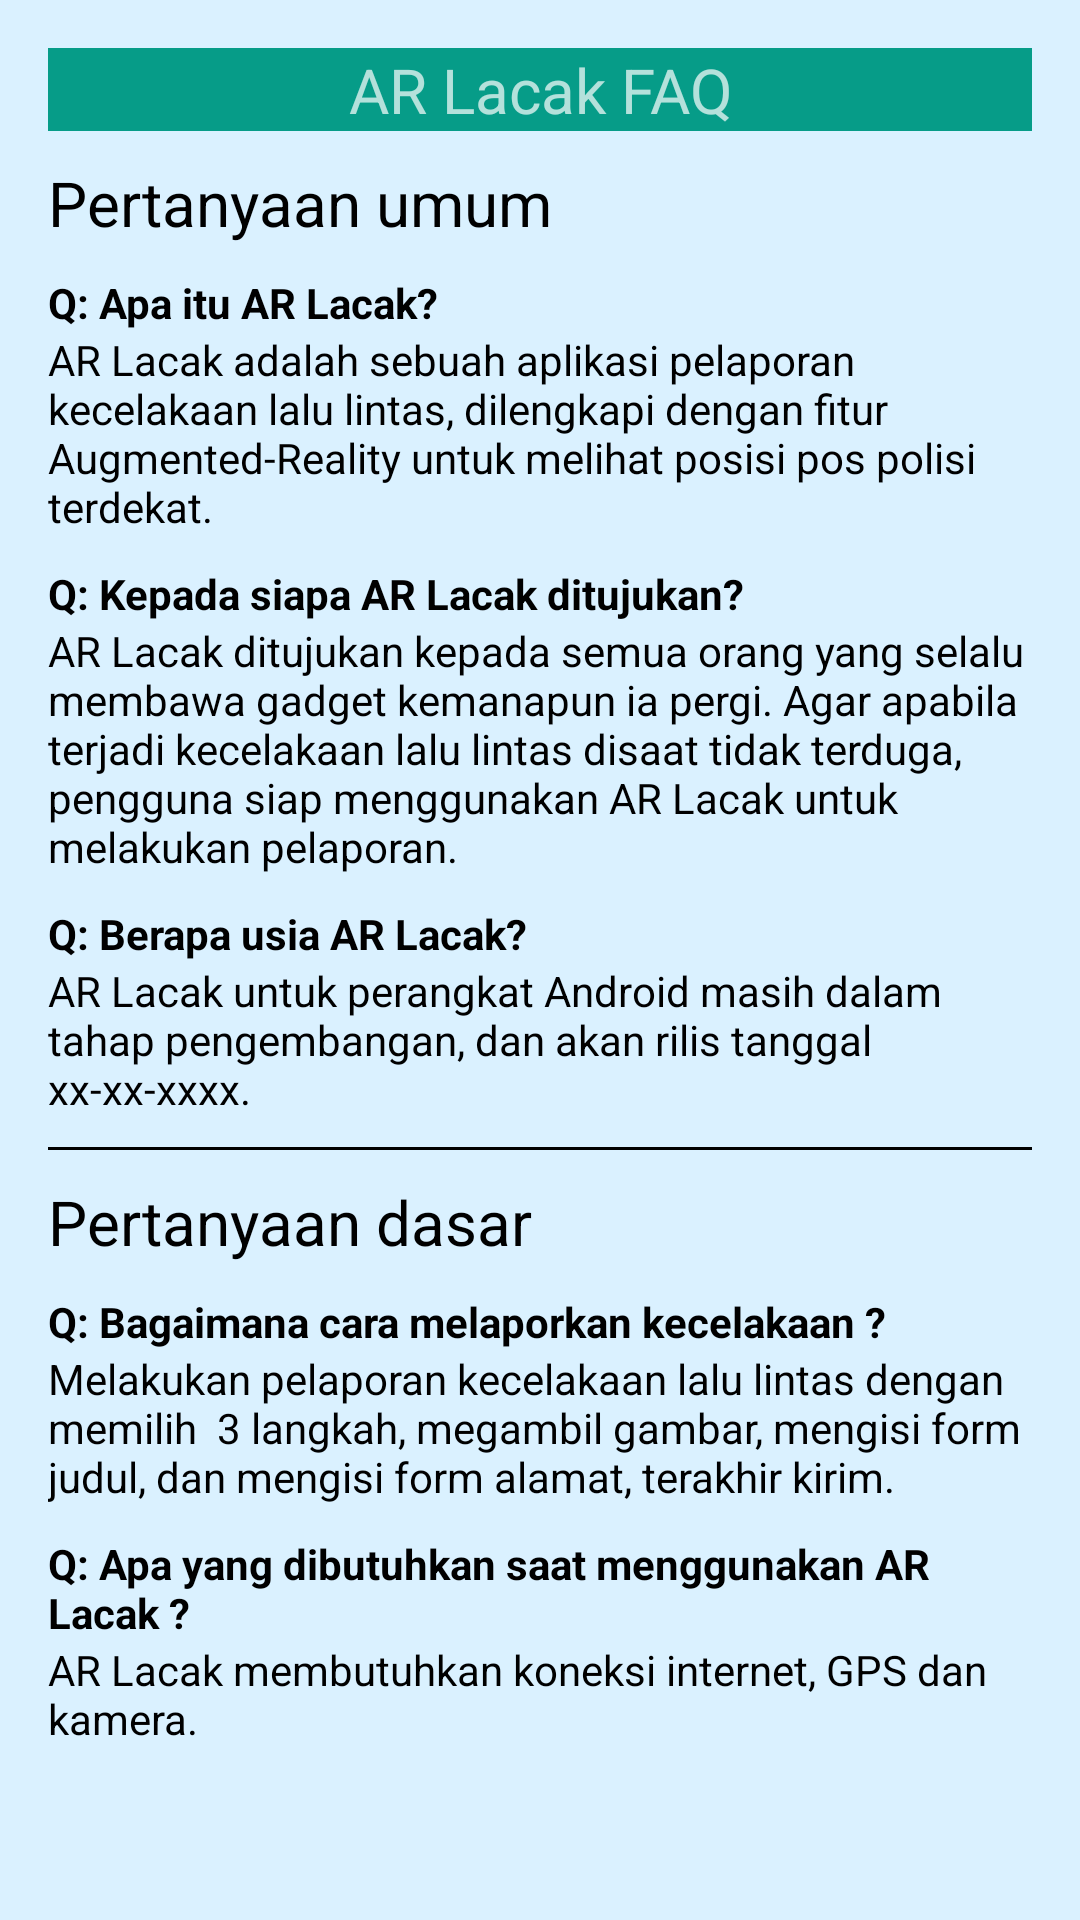

The Android layout XML behind this screen, and the referenced resources:
<!-- AndroidManifest.xml: application theme Theme.AppCompat -->
<!-- res/layout/faq.xml -->
<?xml version="1.0" encoding="utf-8"?>
<ScrollView android:layout_height="match_parent"
    xmlns:android="http://schemas.android.com/apk/res/android" android:layout_width="match_parent"
    android:background="#DAF1FF"
    >

    <LinearLayout xmlns:android="http://schemas.android.com/apk/res/android"
        android:layout_width="match_parent"
        android:layout_height="match_parent"
        android:orientation="vertical"


        android:paddingLeft="16dp"
        android:paddingRight="16dp"
        android:paddingTop="16dp"
        android:paddingBottom="16dp"
        >

        <TextView
            android:background="#069c88"
            android:gravity="center"
            android:layout_width="match_parent"
            android:layout_height="wrap_content"
            android:text="AR Lacak FAQ"
            android:textSize="10pt"/>

        <TextView
            android:textSize="10pt"
            android:textColor="@color/black_textcolor"
            android:layout_marginTop="10dp"
            android:id="@+id/tvtitle"
            android:layout_width="match_parent"
            android:layout_height="wrap_content"
            android:text="Pertanyaan umum"/>

        <TextView
            android:textStyle="bold"
            android:layout_marginTop="10dp"
            android:textColor="@color/black_textcolor"
            android:layout_width="match_parent"
            android:layout_height="wrap_content"
            android:text="Q: Apa itu AR Lacak? "/>

        <TextView
            android:textColor="@color/black_textcolor"
                android:text="AR Lacak adalah sebuah aplikasi pelaporan kecelakaan lalu lintas, dilengkapi dengan fitur Augmented-Reality untuk melihat posisi pos polisi terdekat."
            android:layout_width="match_parent"
            android:layout_height="wrap_content" />

        <TextView
            android:textStyle="bold"
            android:layout_marginTop="10dp"
            android:textColor="@color/black_textcolor"
            android:layout_width="match_parent"
            android:layout_height="wrap_content"
            android:text="Q: Kepada siapa AR Lacak ditujukan? "/>

        <TextView
            android:textColor="@color/black_textcolor"
            android:text="AR Lacak ditujukan kepada semua orang yang selalu membawa gadget kemanapun ia pergi. Agar apabila terjadi kecelakaan lalu lintas disaat tidak terduga, pengguna siap menggunakan AR Lacak untuk melakukan pelaporan."
            android:layout_width="match_parent"
            android:layout_height="wrap_content" />

        <TextView
            android:textStyle="bold"
            android:layout_marginTop="10dp"
            android:textColor="@color/black_textcolor"
            android:layout_width="match_parent"
            android:layout_height="wrap_content"
            android:text="Q: Berapa usia AR Lacak? "/>

        <TextView
            android:textColor="@color/black_textcolor"
            android:text="AR Lacak untuk perangkat Android masih dalam tahap pengembangan, dan akan rilis tanggal xx-xx-xxxx."
            android:layout_width="match_parent"
            android:layout_height="wrap_content" />

        <View
            android:layout_marginTop="10dp"
            android:layout_width="match_parent"
            android:layout_height="1dp"
            android:background="@color/black_textcolor" />

        <TextView
            android:textSize="10pt"
            android:textColor="@color/black_textcolor"
            android:layout_marginTop="10dp"
            android:layout_width="match_parent"
            android:layout_height="wrap_content"
            android:text="Pertanyaan dasar"/>

        <TextView
            android:textStyle="bold"
            android:layout_marginTop="10dp"
            android:textColor="@color/black_textcolor"
            android:layout_width="match_parent"
            android:layout_height="wrap_content"
            android:text="Q: Bagaimana cara melaporkan kecelakaan ? "/>

        <TextView
            android:textColor="@color/black_textcolor"
            android:text="Melakukan pelaporan kecelakaan lalu lintas dengan memilih  3 langkah, megambil gambar, mengisi form judul, dan mengisi form alamat, terakhir kirim."
            android:layout_width="match_parent"
            android:layout_height="wrap_content" />

        <TextView
            android:textStyle="bold"
            android:layout_marginTop="10dp"
            android:textColor="@color/black_textcolor"
            android:layout_width="match_parent"
            android:layout_height="wrap_content"
            android:text="Q: Apa yang dibutuhkan saat menggunakan AR Lacak ? "/>

        <TextView
            android:textColor="@color/black_textcolor"
            android:text="AR Lacak membutuhkan koneksi internet, GPS dan kamera."
            android:layout_width="match_parent"
            android:layout_height="wrap_content" />

    </LinearLayout>


</ScrollView>
<!-- resources referenced by this layout -->
<resources>
  <color name="black_textcolor">#000000</color>
</resources>
